The GitHub repository Remiiil1a/kaifeng-chrysanthemum-visual-classification-model contains a labelled image folder "kaifeng-chrysanthemum-visual-classification-model" with 10 categories: 01 huangse pingban, 02 baise guanban, 03 lvse jiban, 04 fense pingban, 05 hongse qiuxing, 06 fuse feiwu, 07 huangse guanban, 08 fense chiban, 09 huangse qiuxing, 10 hongse sheban. Examples follow, each with its label.

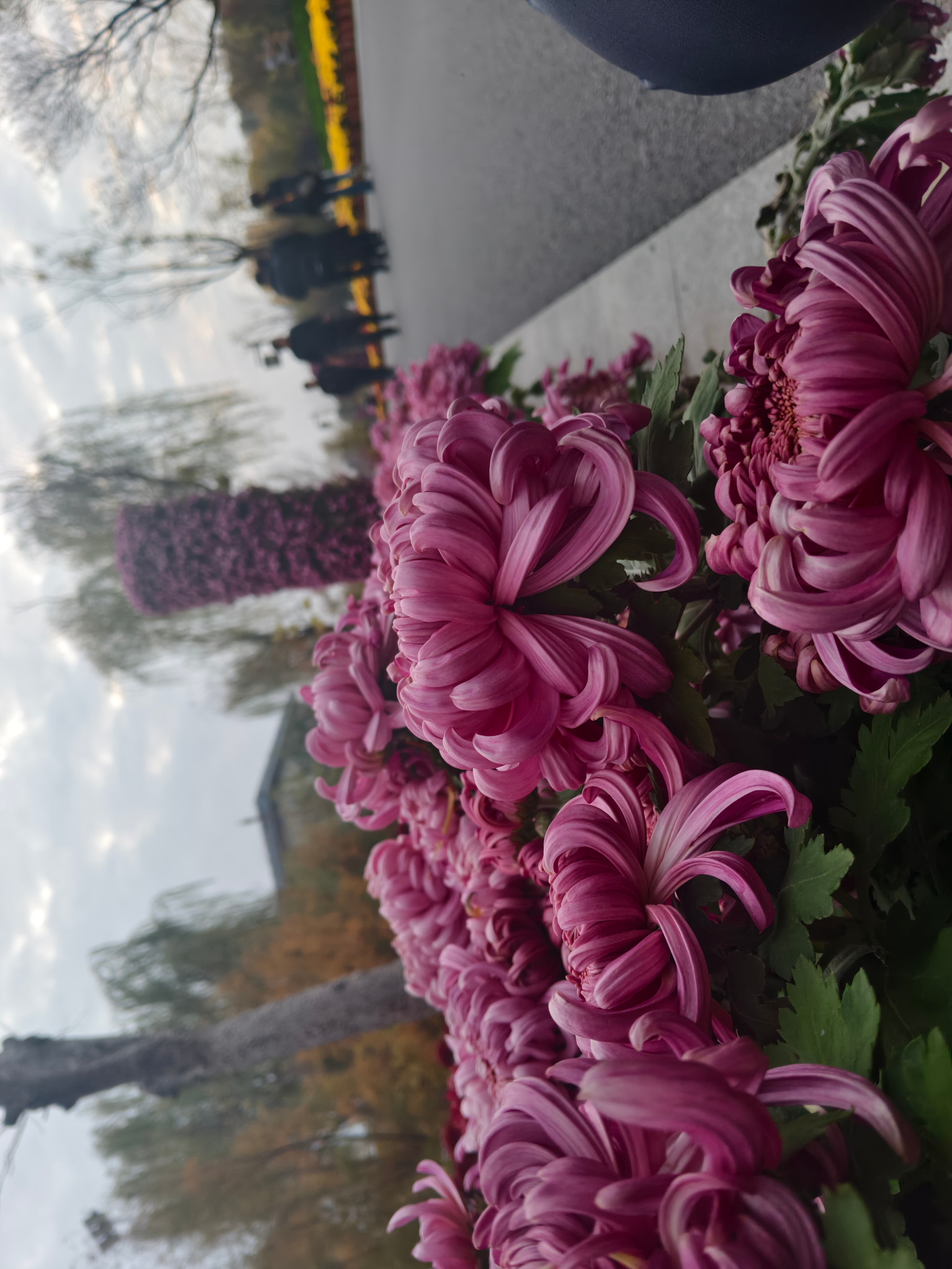
Label: 08 fense chiban

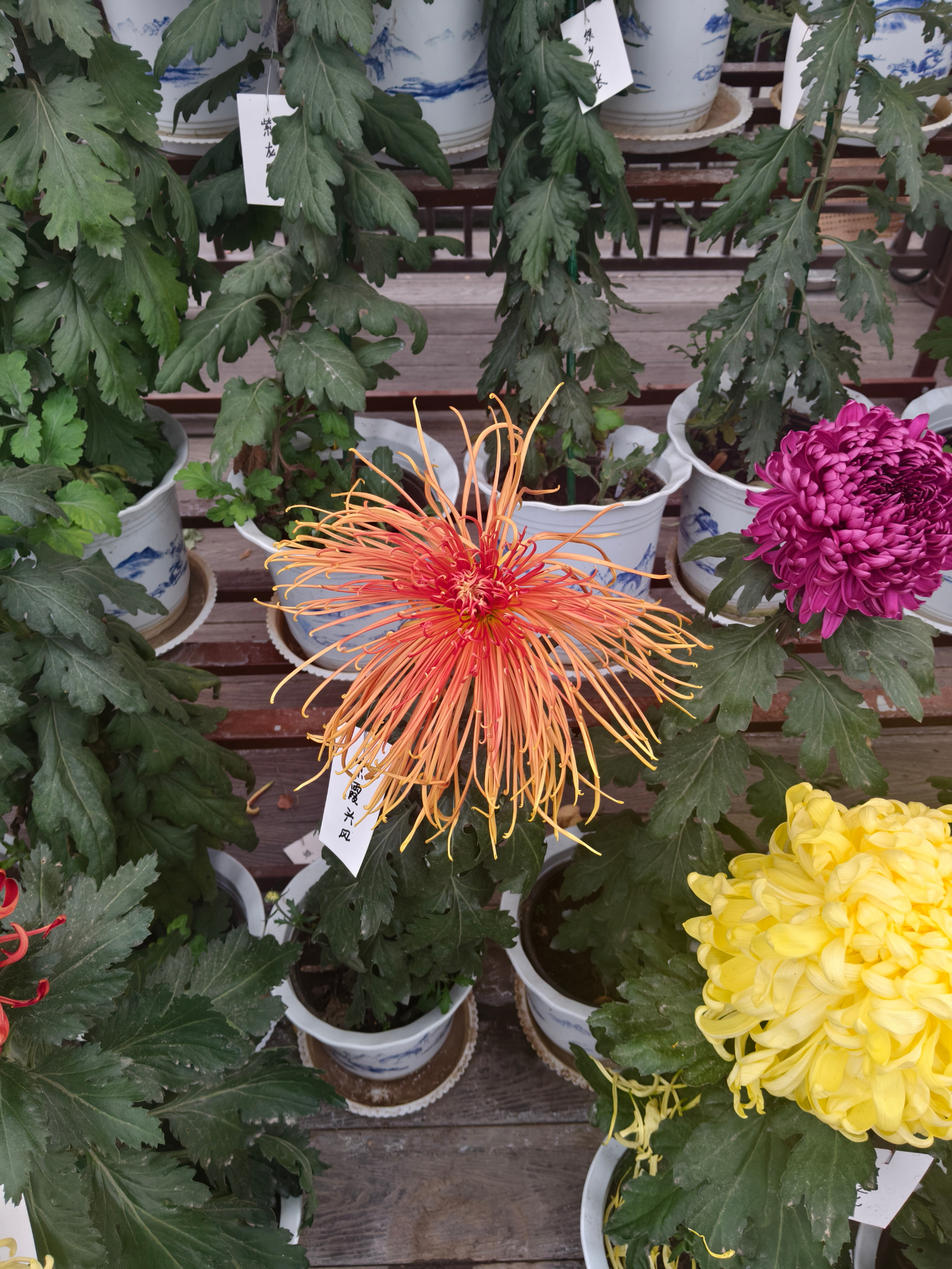
Label: 06 fuse feiwu

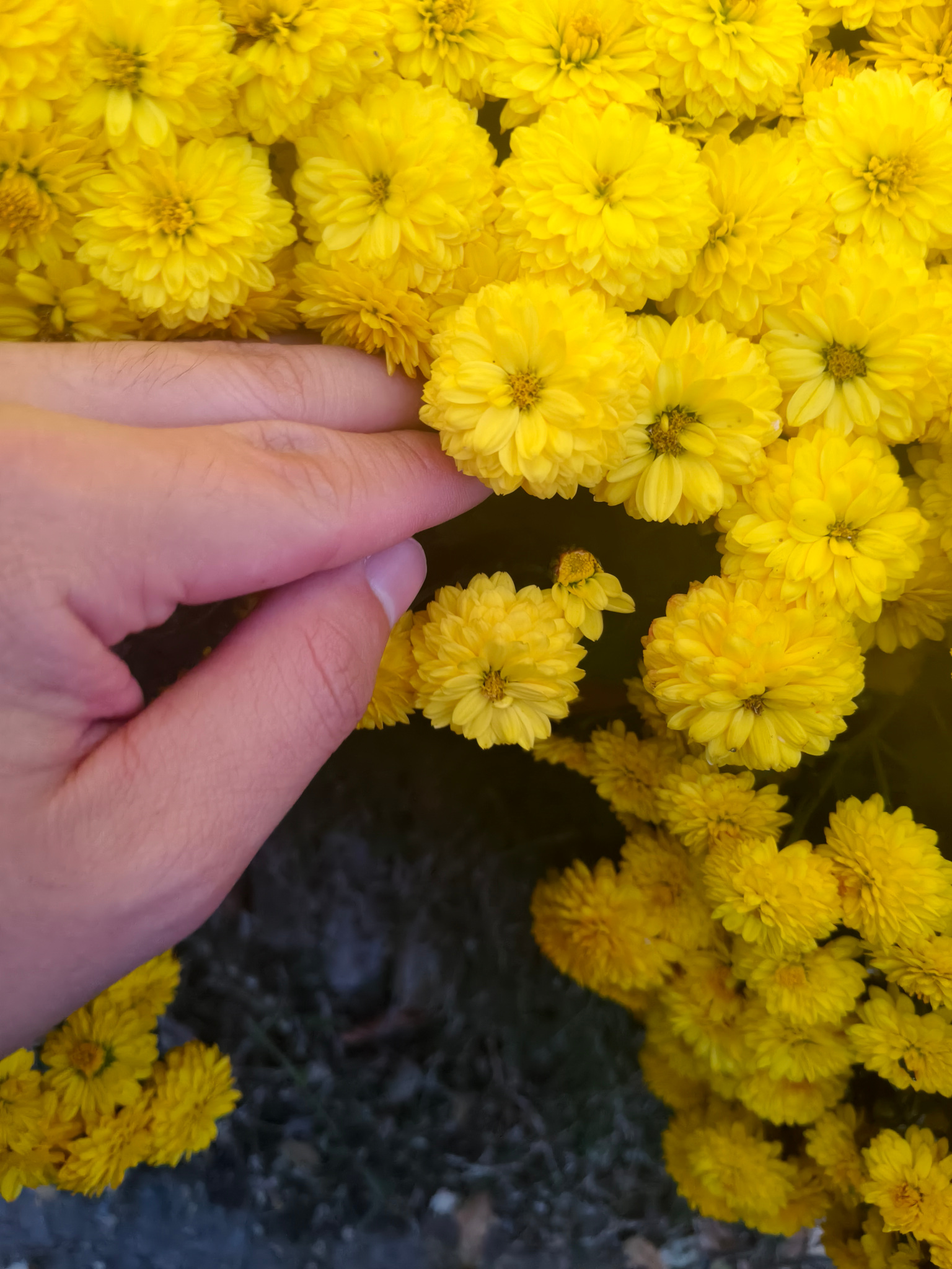
Label: 09 huangse qiuxing

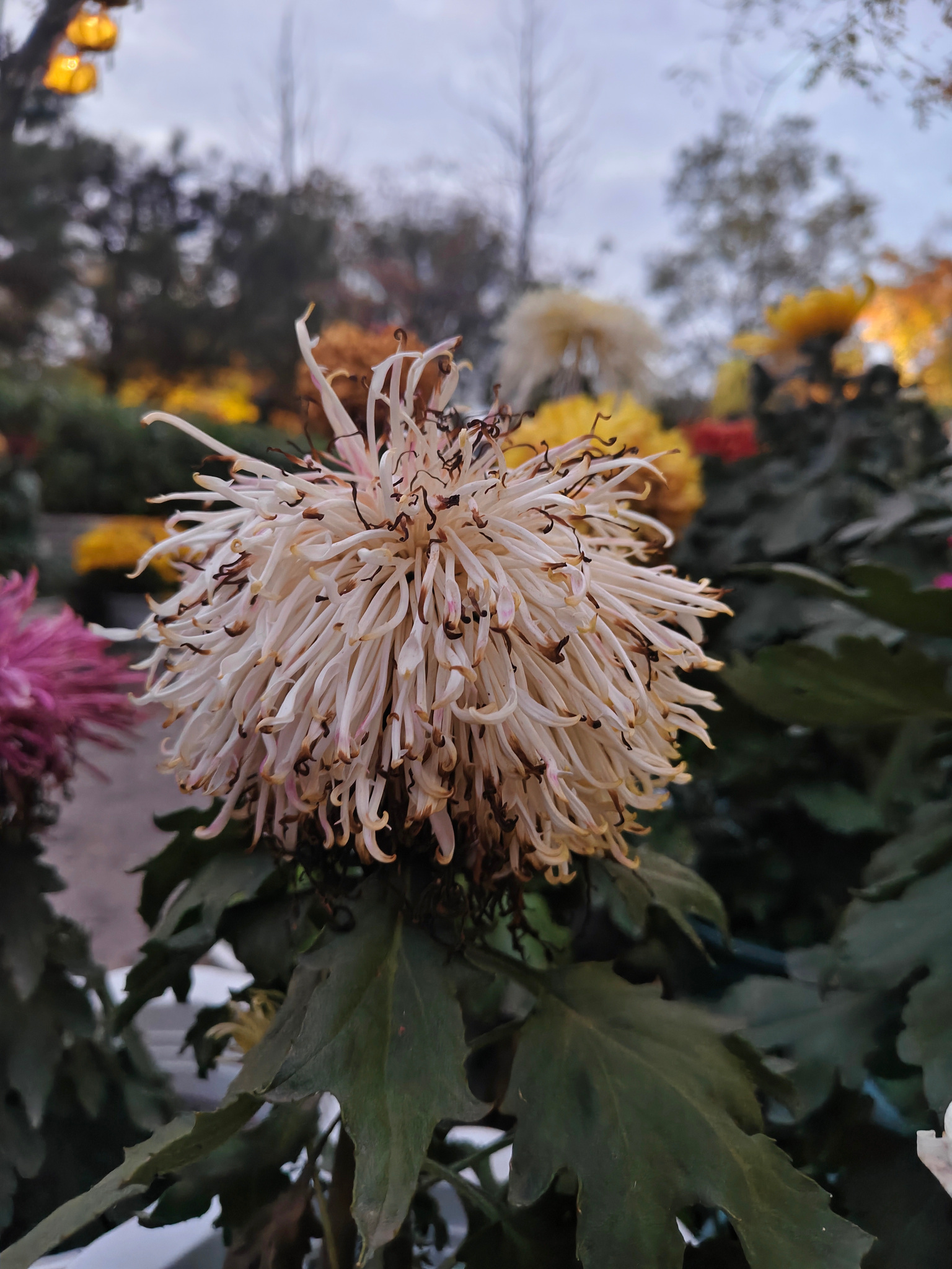
Label: 02 baise guanban

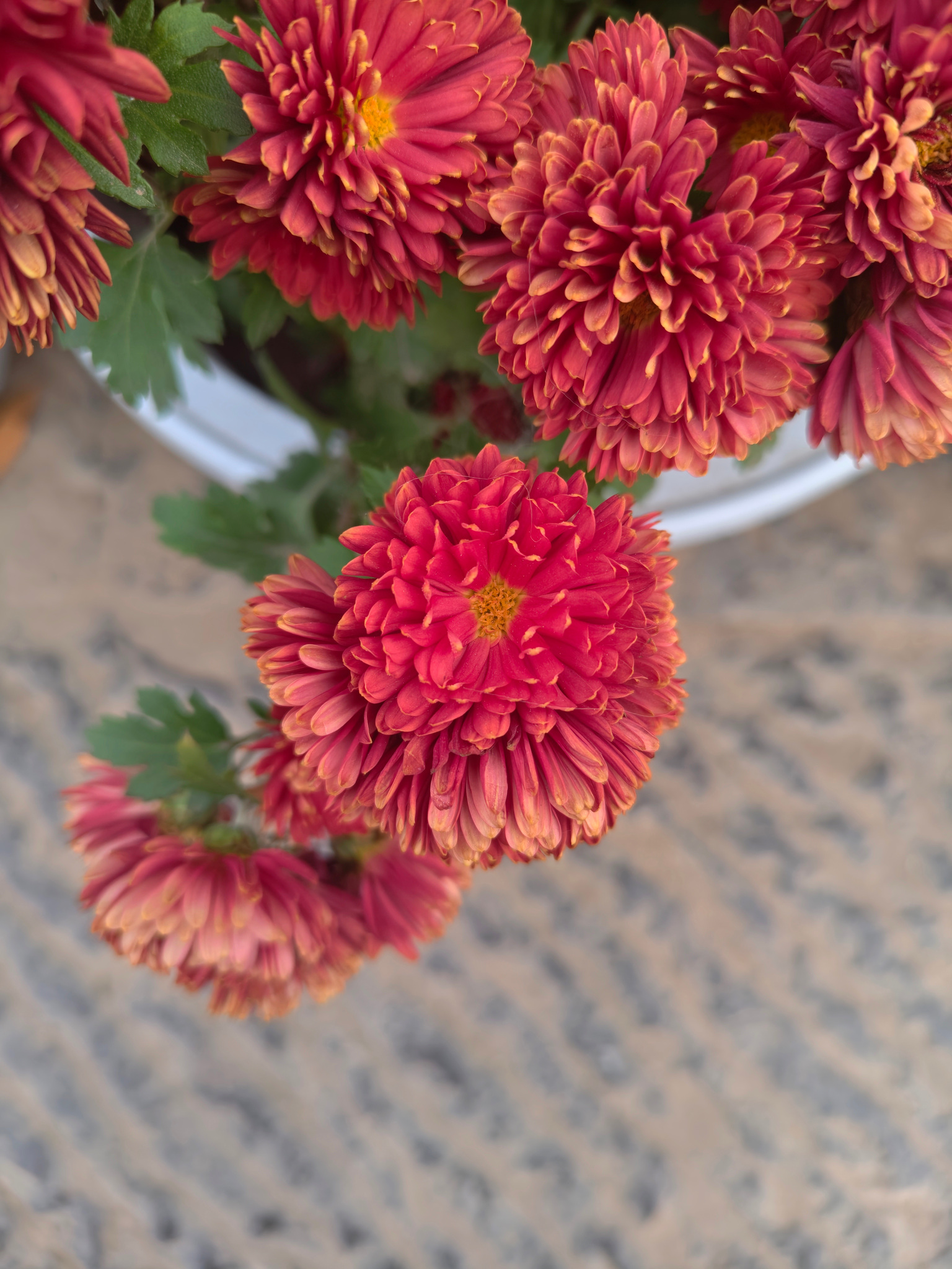
Label: 05 hongse qiuxing

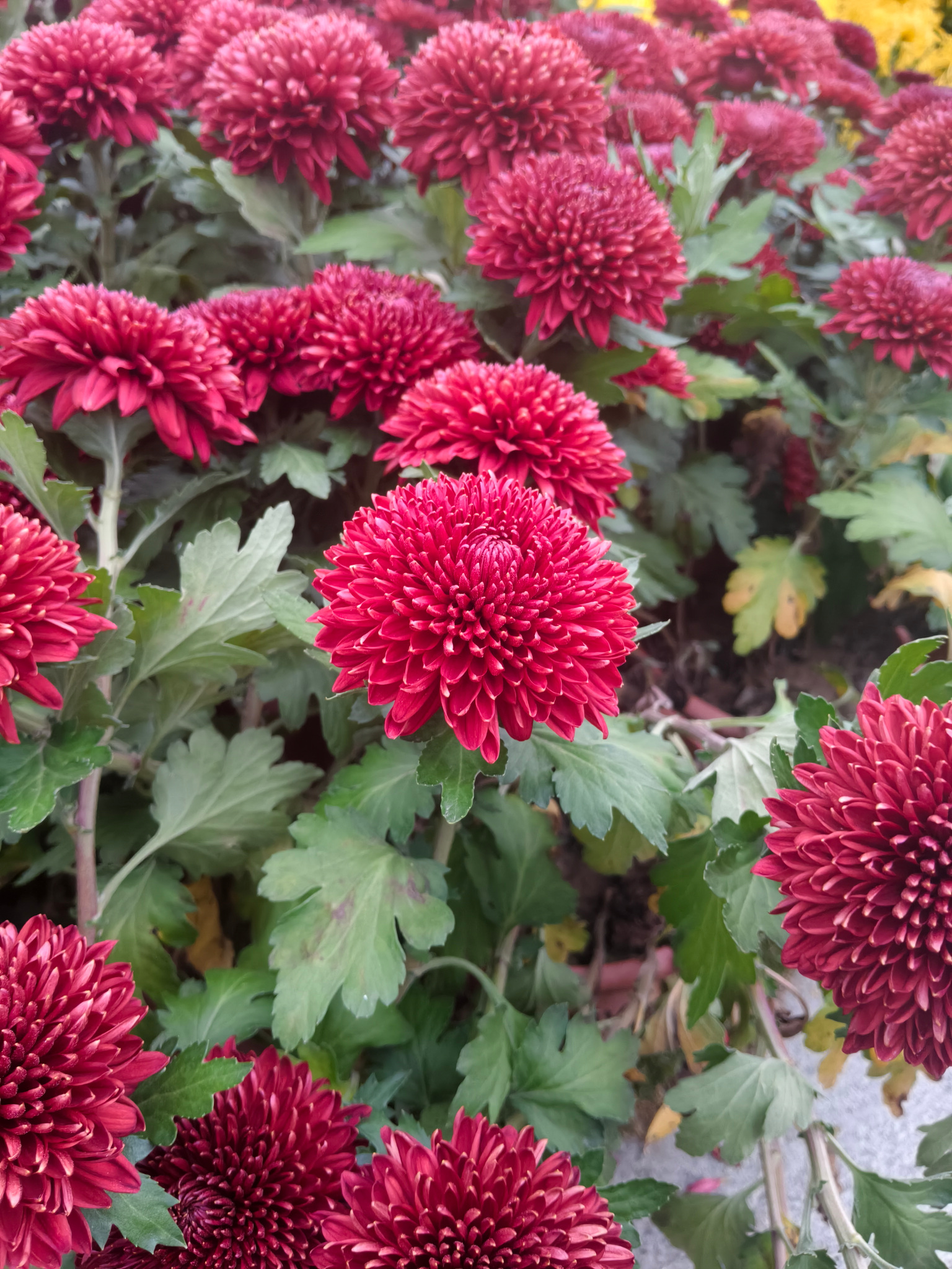
Label: 10 hongse sheban
